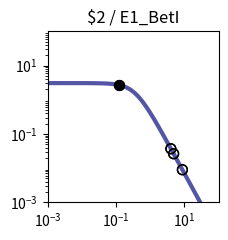

This figure's Python source: (Note: this script raises an exception after producing the figure.)
import matplotlib.pyplot as plt
import matplotlib.ticker as ticker
import numpy as np

fig, ax = plt.subplots(figsize=(2.5,2.5))

plt.xlim(1.000000e-03, 1.000000e+02)
plt.ylim(1.000000e-03, 1.000000e+02)

x = np.array([1.000000e-03,1.122018e-03,1.258925e-03,1.412538e-03,1.584893e-03,1.778279e-03,1.995262e-03,2.238721e-03,2.511886e-03,2.818383e-03,3.162278e-03,3.548134e-03,3.981072e-03,4.466836e-03,5.011872e-03,5.623413e-03,6.309573e-03,7.079458e-03,7.943282e-03,8.912509e-03,1.000000e-02,1.122018e-02,1.258925e-02,1.412538e-02,1.584893e-02,1.778279e-02,1.995262e-02,2.238721e-02,2.511886e-02,2.818383e-02,3.162278e-02,3.548134e-02,3.981072e-02,4.466836e-02,5.011872e-02,5.623413e-02,6.309573e-02,7.079458e-02,7.943282e-02,8.912509e-02,1.000000e-01,1.122018e-01,1.258925e-01,1.412538e-01,1.584893e-01,1.778279e-01,1.995262e-01,2.238721e-01,2.511886e-01,2.818383e-01,3.162278e-01,3.548134e-01,3.981072e-01,4.466836e-01,5.011872e-01,5.623413e-01,6.309573e-01,7.079458e-01,7.943282e-01,8.912509e-01,1.000000e+00,1.122018e+00,1.258925e+00,1.412538e+00,1.584893e+00,1.778279e+00,1.995262e+00,2.238721e+00,2.511886e+00,2.818383e+00,3.162278e+00,3.548134e+00,3.981072e+00,4.466836e+00,5.011872e+00,5.623413e+00,6.309573e+00,7.079458e+00,7.943282e+00,8.912509e+00,1.000000e+01,1.122018e+01,1.258925e+01,1.412538e+01,1.584893e+01,1.778279e+01,1.995262e+01,2.238721e+01,2.511886e+01,2.818383e+01,3.162278e+01,3.548134e+01,3.981072e+01,4.466836e+01,5.011872e+01,5.623413e+01,6.309573e+01,7.079458e+01,7.943282e+01,8.912509e+01,1.000000e+02,])
y = np.array([3.064938e+00,3.064923e+00,3.064905e+00,3.064883e+00,3.064855e+00,3.064821e+00,3.064779e+00,3.064727e+00,3.064663e+00,3.064584e+00,3.064486e+00,3.064366e+00,3.064217e+00,3.064033e+00,3.063806e+00,3.063525e+00,3.063179e+00,3.062752e+00,3.062224e+00,3.061572e+00,3.060768e+00,3.059776e+00,3.058551e+00,3.057039e+00,3.055175e+00,3.052876e+00,3.050041e+00,3.046548e+00,3.042245e+00,3.036947e+00,3.030430e+00,3.022421e+00,3.012588e+00,3.000533e+00,2.985777e+00,2.967755e+00,2.945795e+00,2.919121e+00,2.886839e+00,2.847944e+00,2.801333e+00,2.745835e+00,2.680259e+00,2.603476e+00,2.514515e+00,2.412703e+00,2.297807e+00,2.170178e+00,2.030873e+00,1.881706e+00,1.725216e+00,1.564534e+00,1.403144e+00,1.244593e+00,1.092183e+00,9.487108e-01,8.162870e-01,6.962659e-01,5.892676e-01,4.952741e-01,4.137677e-01,3.438797e-01,2.845294e-01,2.345395e-01,1.927237e-01,1.579471e-01,1.291638e-01,1.054355e-01,8.593860e-02,6.996184e-02,5.689857e-02,4.623681e-02,3.754794e-02,3.047541e-02,2.472418e-02,2.005113e-02,1.625660e-02,1.317705e-02,1.067883e-02,8.652897e-03,7.010433e-03,5.679157e-03,4.600309e-03,3.726156e-03,3.017946e-03,2.444234e-03,1.979515e-03,1.603106e-03,1.298241e-03,1.051333e-03,8.513706e-04,6.894323e-04,5.582905e-04,4.520904e-04,3.660896e-04,2.964472e-04,2.400520e-04,1.943846e-04,1.574045e-04,1.274592e-04,1.032107e-04,])
c = "#5455a4"

hi_x = np.array([1.228301e-01,1.228301e-01,])
hi_y = np.array([2.695192e+00,2.695192e+00,])
lo_x = np.array([4.831897e+00,4.831897e+00,8.727997e+00,8.727997e+00,4.018930e+00,4.018930e+00,])
lo_y = np.array([2.642356e-02,2.642356e-02,8.990154e-03,8.990154e-03,3.690993e-02,3.690993e-02,])

plt.loglog(x,y,lw=3,color=c)
plt.scatter(hi_x,hi_y,marker='o',s=50,color='black',zorder=10)
plt.scatter(lo_x,lo_y,marker='o',s=50,edgecolors='black',color='none',zorder=10)

plt.title("$2 / E1_BetI")

ax.xaxis.set_major_locator(ticker.LogLocator(numticks=3))
ax.yaxis.set_major_locator(ticker.LogLocator(numticks=3))

ax.set_aspect('equal')
plt.tight_layout()

plt.savefig("/content/output/0x8A/response_plot_$2_E1_BetI.png", bbox_inches='tight')
